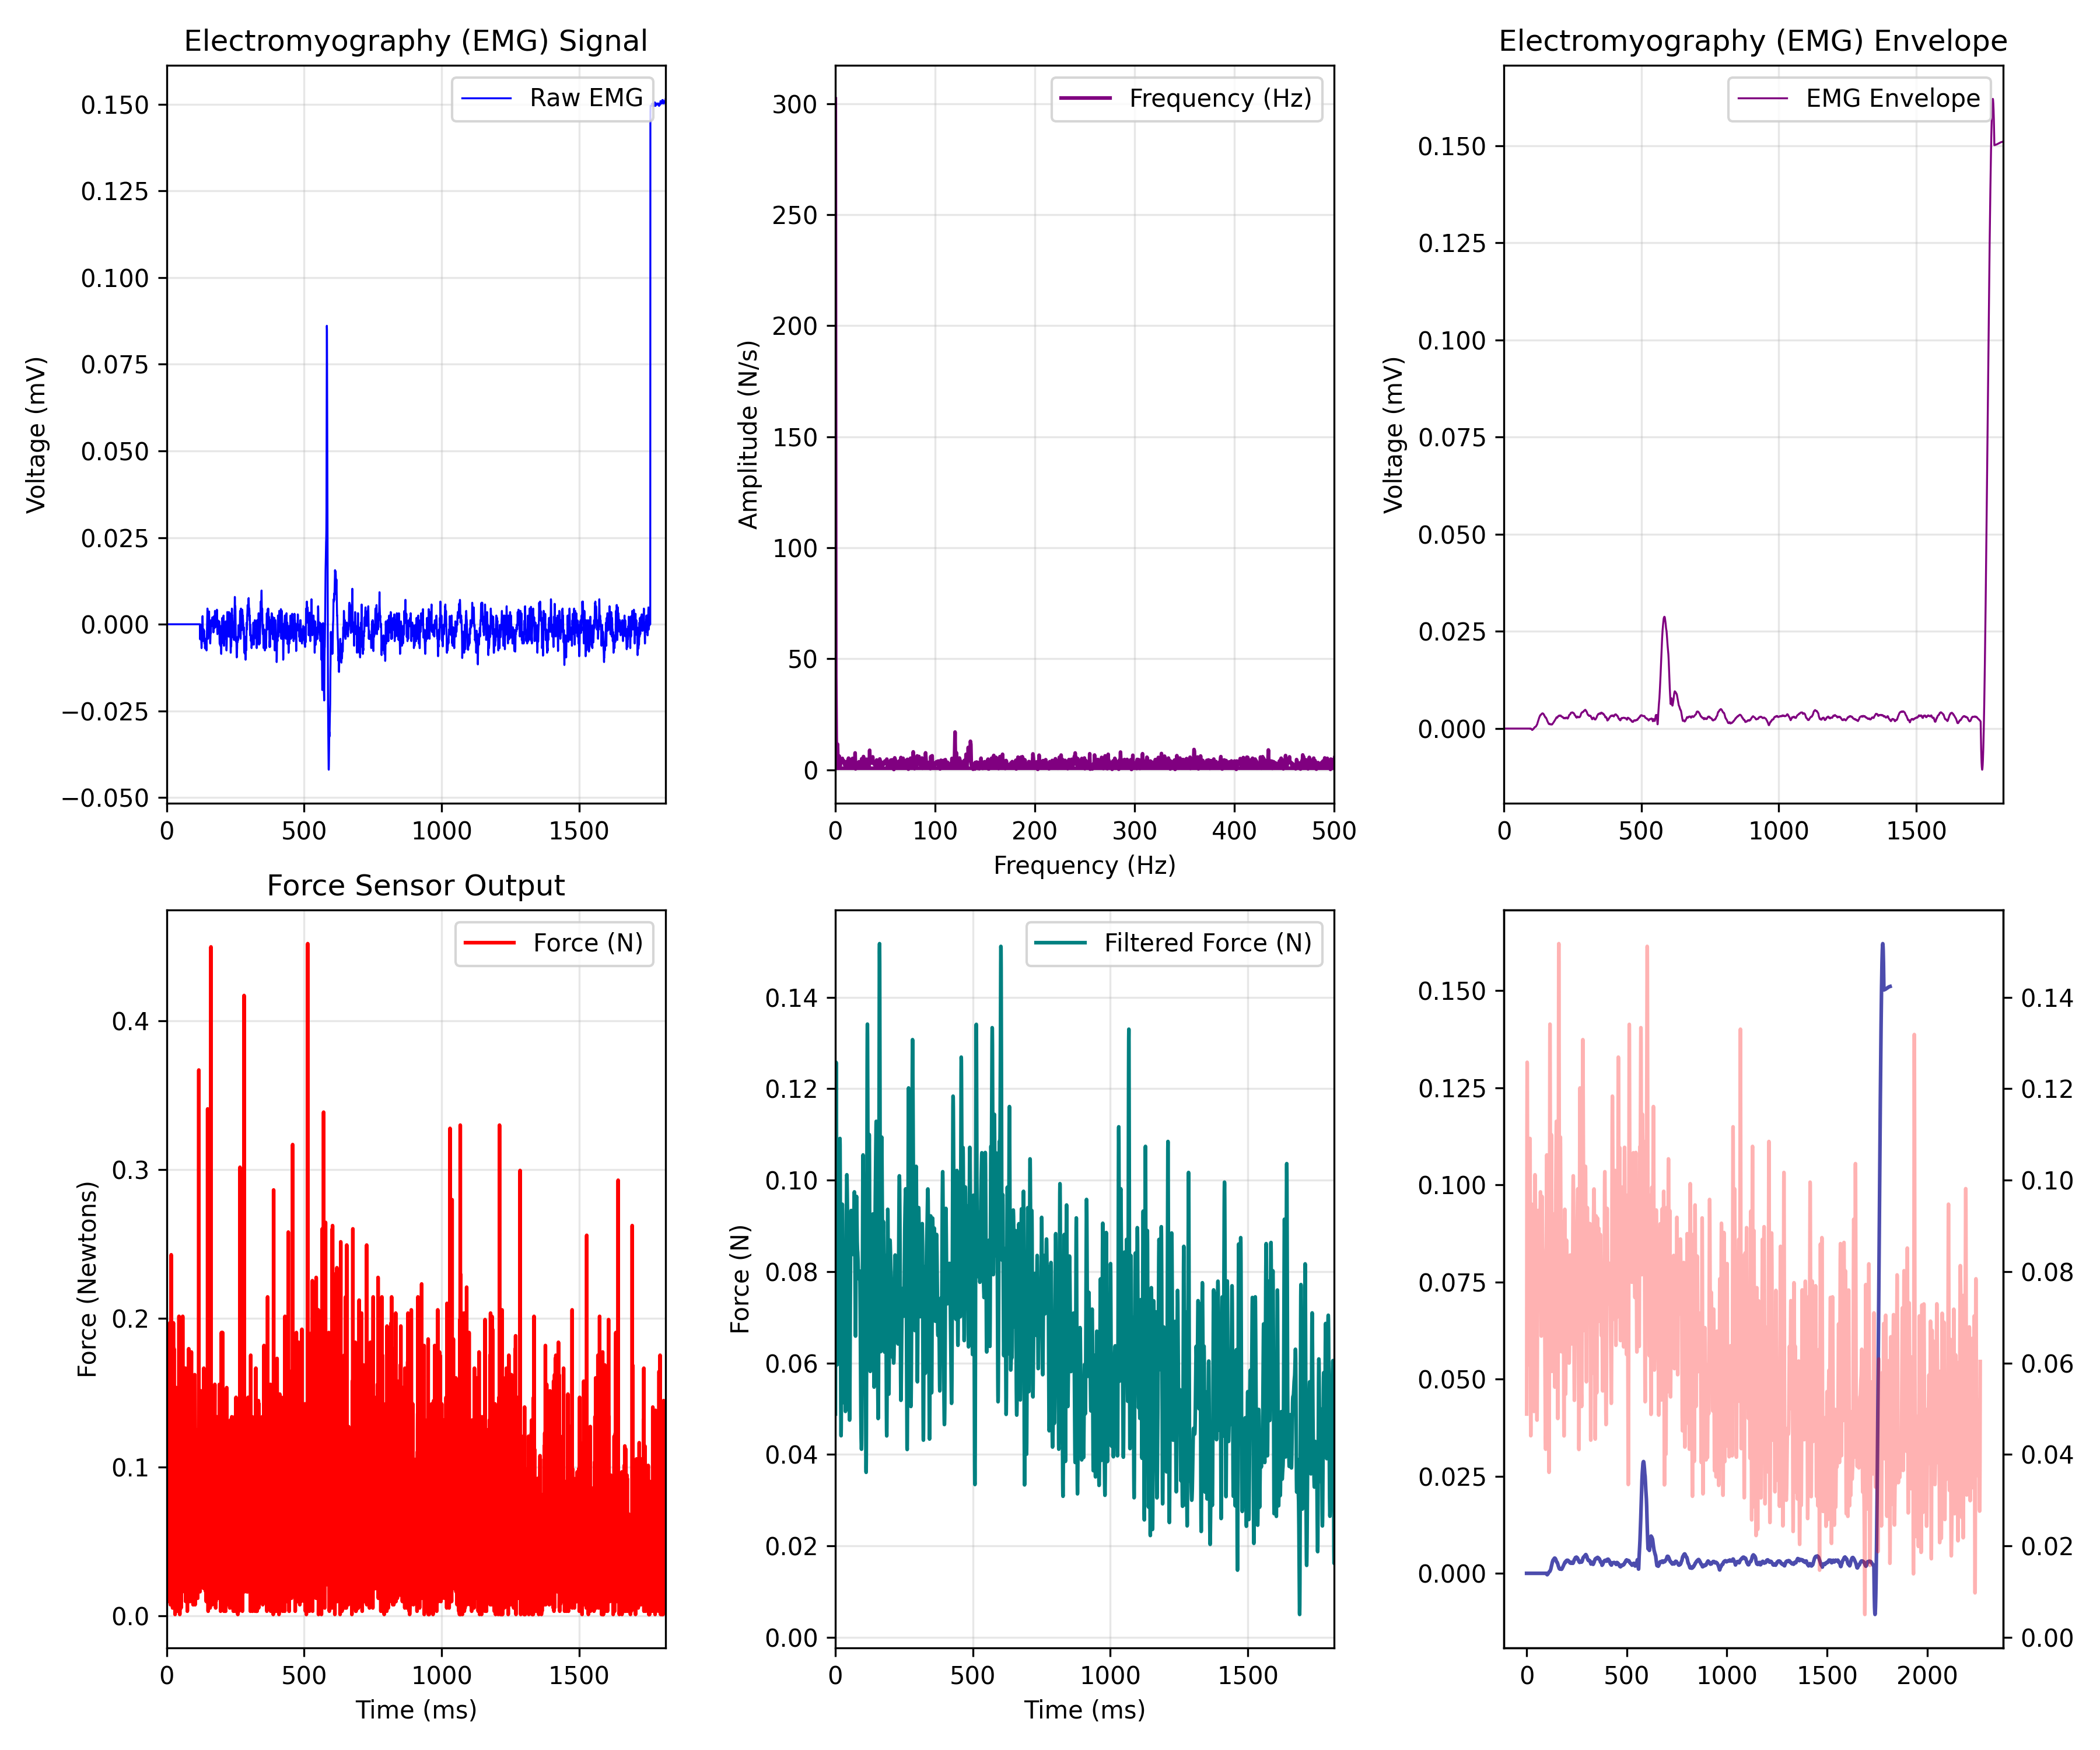

The table this chart was drawn from, first rows:
EMG_time_ms, EMG_value, FORCE_time_ms, FORCE_newtons, Force_LPF, ENVELOPE_time_ms, EMG_Envelope
0.0, 0.0, 0.467, 0.04902, 0.04886, 0.0, 0.0
0.4655, 0.0, 0.933, 0.07517, 0.07145, 0.4655, 0.0
0.931, 0.0, 1.399, 0.08388, 0.09202, 0.931, 0.0
1.397, 0.0, 1.866, 0.1078, 0.1087, 1.397, 0.0
1.862, 0.0, 2.324, 0.1383, 0.1202, 1.862, 0.0
2.328, 0.0, 2.789, 0.1623, 0.1258, 2.328, 0.0
2.793, 0.0, 3.255, 0.134, 0.1254, 2.793, 0.0
3.259, 0.0, 3.725, 0.134, 0.1198, 3.259, 0.0
3.724, 0.0, 4.188, 0.07081, 0.1103, 3.724, 0.0
4.19, 0.0, 4.656, 0.1209, 0.09856, 4.19, 0.0
4.655, 0.0, 5.119, 0.009809, 0.08628, 4.655, 0.0
5.121, 0.0, 5.581, 0.1057, 0.07514, 5.121, 0.0
5.586, 0.0, 6.044, 0.1122, 0.06647, 5.586, 0.0
6.052, 0.0, 6.509, 0.0207, 0.06117, 6.052, 0.0
6.517, 0.0, 6.981, 0.02724, 0.05964, 6.517, 0.0
6.983, 0.0, 7.439, 0.08605, 0.06179, 6.983, 0.0
7.448, 0.0, 7.904, 0.06645, 0.06706, 7.448, 0.0
7.914, 0.0, 8.369, 0.1296, 0.07457, 7.914, 0.0
8.379, 0.0, 8.837, 0.01634, 0.0832, 8.379, 0.0
8.845, 0.0, 9.302, 0.1427, 0.09174, 8.845, 0.0
9.31, 0.0, 9.767, 0.02942, 0.09902, 9.31, 0.0
9.776, 0.0, 10.23, 0.1383, 0.1041, 9.776, 0.0
10.24, 0.0, 10.7, 0.0926, 0.1062, 10.24, 0.0
10.71, 0.0, 11.16, 0.07299, 0.1051, 10.71, 0.0
11.17, 0.0, 11.63, 0.1972, 0.1011, 11.17, 0.0
11.64, 0.0, 12.1, 0.07517, 0.09497, 11.64, 0.0
12.1, 0.0, 12.56, 0.134, 0.08799, 12.1, 0.0
12.57, 0.0, 13.02, 0.1362, 0.08165, 12.57, 0.0
13.03, 0.0, 13.49, 0.007621, 0.07744, 13.03, 0.0
13.5, 0.0, 13.95, 0.02288, 0.07641, 13.5, 0.0
13.97, 0.0, 14.42, 0.0512, 0.07898, 13.97, 0.0
14.43, 0.0, 14.88, 0.0207, 0.08471, 14.43, 0.0
14.9, 0.0, 15.35, 0.0817, 0.09238, 14.9, 0.0
15.36, 0.0, 15.81, 0.05773, 0.1002, 15.36, 0.0
15.83, 0.0, 16.28, 0.2429, 0.1063, 15.83, 0.0
16.29, 0.0, 16.75, 0.2059, 0.1091, 16.29, 0.0
16.76, 0.0, 17.21, 0.1296, 0.1077, 16.76, 0.0
17.22, 0.0, 17.67, 0.0207, 0.1021, 17.22, 0.0
17.69, 0.0, 18.14, 0.1166, 0.09302, 17.69, 0.0
18.16, 0.0, 18.6, 0.07735, 0.08178, 18.16, 0.0
18.62, 0.0, 19.07, 0.02287, 0.07002, 18.62, 0.0
19.09, 0.0, 19.53, 0.007621, 0.05931, 19.09, 0.0
19.55, 0.0, 20, 0.09478, 0.05095, 19.55, 0.0
20.02, 0.0, 20.46, 0.04902, 0.04577, 20.02, 0.0
20.48, 0.0, 20.93, 0.05556, 0.04411, 20.48, 0.0
20.95, 0.0, 21.39, 0.005451, 0.04583, 20.95, 0.0
21.41, 0.0, 21.86, 0.06645, 0.0504, 21.41, 0.0
21.88, 0.0, 22.32, 0.06427, 0.05704, 21.88, 0.0
22.34, 0.0, 22.79, 0.0926, 0.06481, 22.34, 0.0
22.81, 0.0, 23.25, 0.07517, 0.07282, 22.81, 0.0
23.28, 0.0, 23.72, 0.01634, 0.08026, 23.28, 0.0
23.74, 0.0, 24.18, 0.1972, 0.08651, 23.74, 0.0
24.21, 0.0, 24.64, 0.04902, 0.09115, 24.21, 0.0
24.67, 0.0, 25.11, 0.07953, 0.09393, 24.67, 0.0
25.14, 0.0, 25.57, 0.06863, 0.09475, 25.14, 0.0
25.6, 0.0, 26.04, 0.04467, 0.09364, 25.6, 0.0
26.07, 0.0, 26.51, 0.1797, 0.0907, 26.07, 0.0
26.53, 0.0, 26.97, 0.05338, 0.08618, 26.53, 0.0
27, 0.0, 27.44, 0.1035, 0.08044, 27, 0.0
27.47, 0.0, 27.9, 0.1078, 0.07397, 27.47, 0.0
... 4,811 more rows
